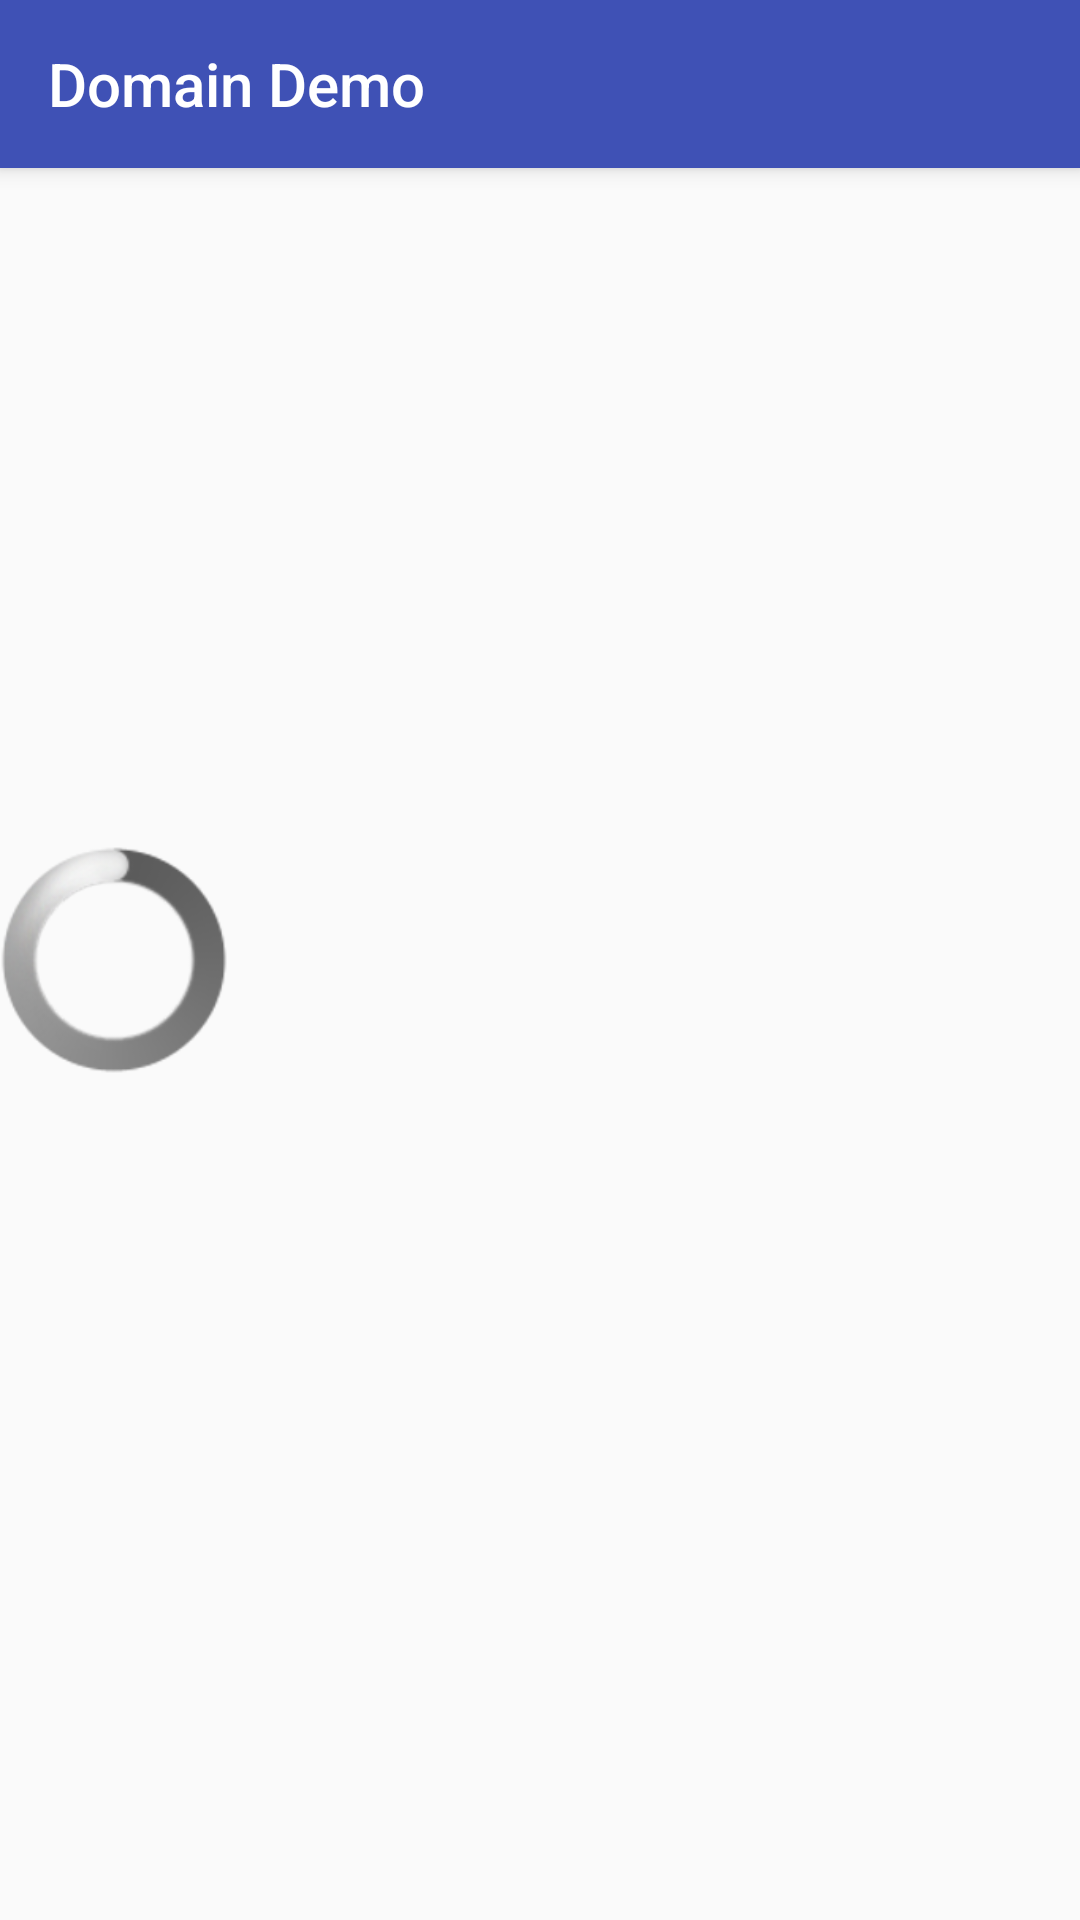

Produce the Android XML layout that renders to this screen, including the resource entries it uses.
<!-- AndroidManifest.xml: application theme AppTheme.NoActionBar -->
<!-- res/layout/listing_fragment.xml -->
<?xml version="1.0" encoding="utf-8"?>
<android.support.design.widget.CoordinatorLayout
    xmlns:android="http://schemas.android.com/apk/res/android"
    android:name="com.christian.domaindemo.PropListingsFragment"
    android:id="@+id/recycler_list"
    android:layout_width="match_parent"
    android:layout_height="match_parent">

    <ProgressBar
        android:id="@+id/recycler_progress_bar"
        android:layout_width="wrap_content"
        android:layout_height="wrap_content"
        style="@android:style/Widget.ProgressBar.Large"
        android:layout_gravity="center_vertical" />

    <TextView
        android:id="@+id/gen_message"
        android:layout_width="wrap_content"
        android:layout_height="wrap_content"
        android:textColor="@color/colorPrimaryDark"
        android:textStyle="bold"
        android:layout_gravity="center"
        android:padding="@dimen/card_padding" />

    <android.support.v7.widget.RecyclerView
        xmlns:android="http://schemas.android.com/apk/res/android"
        xmlns:app="http://schemas.android.com/apk/res-auto"
        android:id="@+id/property_recycler"
        android:layout_width="match_parent"
        android:layout_height="match_parent"
        app:layout_behavior="@string/appbar_scrolling_view_behavior">
    </android.support.v7.widget.RecyclerView>
    <include layout="@layout/app_toolbar"/>
</android.support.design.widget.CoordinatorLayout>
<!-- res/layout/app_toolbar.xml (included above) -->
<?xml version="1.0" encoding="utf-8"?>
<android.support.design.widget.AppBarLayout
    xmlns:android="http://schemas.android.com/apk/res/android"
    xmlns:app="http://schemas.android.com/apk/res-auto"
    android:layout_width="match_parent"
    android:layout_height="wrap_content">
    <android.support.v7.widget.Toolbar
        android:id="@+id/app_toolbar"
        android:layout_width="wrap_content"
        android:layout_height="?attr/actionBarSize"
        app:title="@string/app_name"
        app:titleTextColor="@color/colorTextOnDark"
        app:layout_scrollFlags="scroll|enterAlways"/>
</android.support.design.widget.AppBarLayout>
<!-- resources referenced by this layout -->
<resources>
  <color name="colorPrimaryDark">#303f9f</color>
  <color name="colorTextOnDark">#FFFFFF</color>
  <dimen name="card_padding">6dp</dimen>
  <string name="app_name">Domain Demo</string>
  <style name="AppTheme.NoActionBar" parent="Theme.AppCompat.Light.DarkActionBar">
          <item name="windowActionBar">false</item>
          <item name="windowNoTitle">true</item>
          <item name="colorPrimary">@color/colorPrimary</item>
          <item name="colorPrimaryDark">@color/colorPrimaryDark</item>
          <item name="colorAccent">@color/colorAccent</item>
      </style>
  <color name="colorPrimary">#3F51B5</color>
  <color name="colorAccent">#913B65</color>
</resources>
